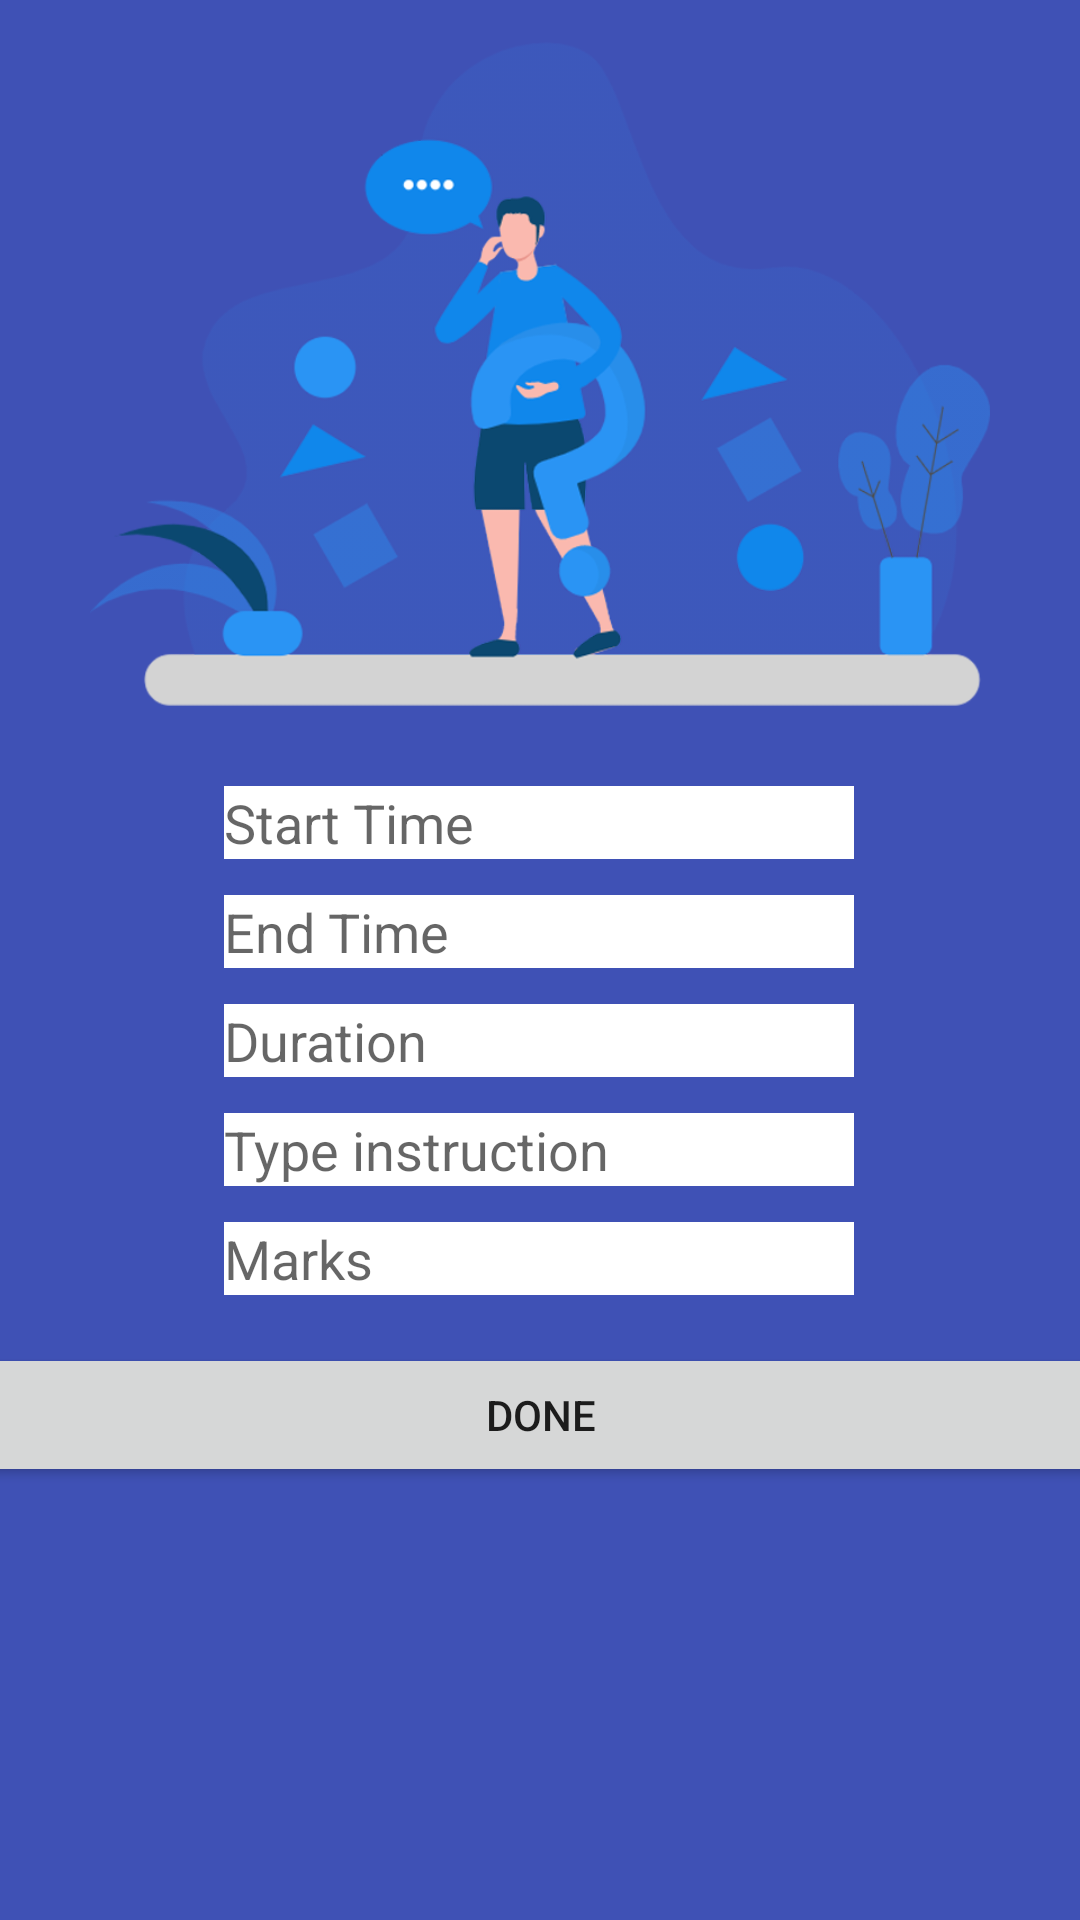

The Android layout XML behind this screen, and the referenced resources:
<!-- AndroidManifest.xml: application theme Theme.OnlineQuiz -->
<!-- res/layout/activity_marking.xml -->
<?xml version="1.0" encoding="utf-8"?>
<androidx.constraintlayout.widget.ConstraintLayout xmlns:android="http://schemas.android.com/apk/res/android"
    xmlns:app="http://schemas.android.com/apk/res-auto"
    xmlns:tools="http://schemas.android.com/tools"
    android:layout_width="match_parent"
    android:layout_height="match_parent"
    android:background="#3F51B5"
    tools:context=".Marking">

    <ImageView
        android:id="@+id/imageView3"
        android:layout_width="300dp"
        android:layout_height="250dp"
        app:layout_constraintEnd_toEndOf="parent"
        app:layout_constraintStart_toStartOf="parent"
        app:layout_constraintTop_toTopOf="parent"
        app:srcCompat="@drawable/logo" />

    <EditText
        android:id="@+id/editTextTime"
        android:layout_width="wrap_content"
        android:layout_height="wrap_content"
        android:layout_marginTop="12dp"
        android:background="#FFFFFF"
        android:ems="10"
        android:hint="Start Time"
        android:inputType="time"
        app:layout_constraintEnd_toEndOf="parent"
        app:layout_constraintHorizontal_bias="0.497"
        app:layout_constraintStart_toStartOf="parent"
        app:layout_constraintTop_toBottomOf="@+id/imageView3" />

    <EditText
        android:id="@+id/editTextTime2"
        android:layout_width="wrap_content"
        android:layout_height="wrap_content"
        android:layout_marginTop="12dp"
        android:background="#FFFFFF"
        android:ems="10"
        android:hint="End Time"
        android:inputType="time"
        app:layout_constraintEnd_toEndOf="parent"
        app:layout_constraintHorizontal_bias="0.497"
        app:layout_constraintStart_toStartOf="parent"
        app:layout_constraintTop_toBottomOf="@+id/editTextTime" />

    <EditText
        android:id="@+id/editTextTime3"
        android:layout_width="wrap_content"
        android:layout_height="wrap_content"
        android:layout_marginTop="12dp"
        android:background="#FFFFFF"
        android:ems="10"
        android:hint="Duration"
        android:inputType="time"
        app:layout_constraintEnd_toEndOf="parent"
        app:layout_constraintHorizontal_bias="0.497"
        app:layout_constraintStart_toStartOf="parent"
        app:layout_constraintTop_toBottomOf="@+id/editTextTime2" />

    <EditText
        android:id="@+id/editTextTextPersonName3"
        android:layout_width="wrap_content"
        android:layout_height="wrap_content"
        android:layout_marginTop="12dp"
        android:background="#FFFFFF"
        android:ems="10"
        android:hint="Type instruction"
        android:inputType="textPersonName"
        app:layout_constraintEnd_toEndOf="parent"
        app:layout_constraintHorizontal_bias="0.497"
        app:layout_constraintStart_toStartOf="parent"
        app:layout_constraintTop_toBottomOf="@+id/editTextTime3" />

    <EditText
        android:id="@+id/editTextNumberSigned"
        android:layout_width="wrap_content"
        android:layout_height="wrap_content"
        android:layout_marginTop="12dp"
        android:background="#FFFFFF"
        android:ems="10"
        android:hint="Marks"
        android:inputType="numberSigned"
        app:layout_constraintEnd_toEndOf="parent"
        app:layout_constraintHorizontal_bias="0.497"
        app:layout_constraintStart_toStartOf="parent"
        app:layout_constraintTop_toBottomOf="@+id/editTextTextPersonName3" />

    <Button
        android:id="@+id/button10"
        android:layout_width="400dp"
        android:layout_height="wrap_content"
        android:layout_marginTop="16dp"
        android:text="DOne"
        app:layout_constraintEnd_toEndOf="parent"
        app:layout_constraintStart_toStartOf="parent"
        app:layout_constraintTop_toBottomOf="@+id/editTextNumberSigned" />
</androidx.constraintlayout.widget.ConstraintLayout>
<!-- resources referenced by this layout -->
<resources>
  <!-- drawable logo: png bitmap (drawable, 105767 bytes) -->
  <style name="Theme.OnlineQuiz" parent="Theme.MaterialComponents.DayNight.DarkActionBar">
          
          <item name="colorPrimary">@color/purple_500</item>
          <item name="colorPrimaryVariant">@color/purple_700</item>
          <item name="colorOnPrimary">@color/white</item>
          
          <item name="colorSecondary">@color/teal_200</item>
          <item name="colorSecondaryVariant">@color/teal_700</item>
          <item name="colorOnSecondary">@color/black</item>
          
          <item name="android:statusBarColor" tools:targetApi="l">?attr/colorPrimaryVariant</item>
          
      </style>
  <!-- not gathered from this repository: default colours our renderer supplied (Android Studio template values) -->
  <color name="purple_500">#FF6200EE</color>
  <color name="purple_700">#FF3700B3</color>
  <color name="teal_200">#FF03DAC5</color>
  <color name="teal_700">#FF018786</color>
  <color name="black">#FF000000</color>
  <color name="white">#FFFFFFFF</color>
</resources>
